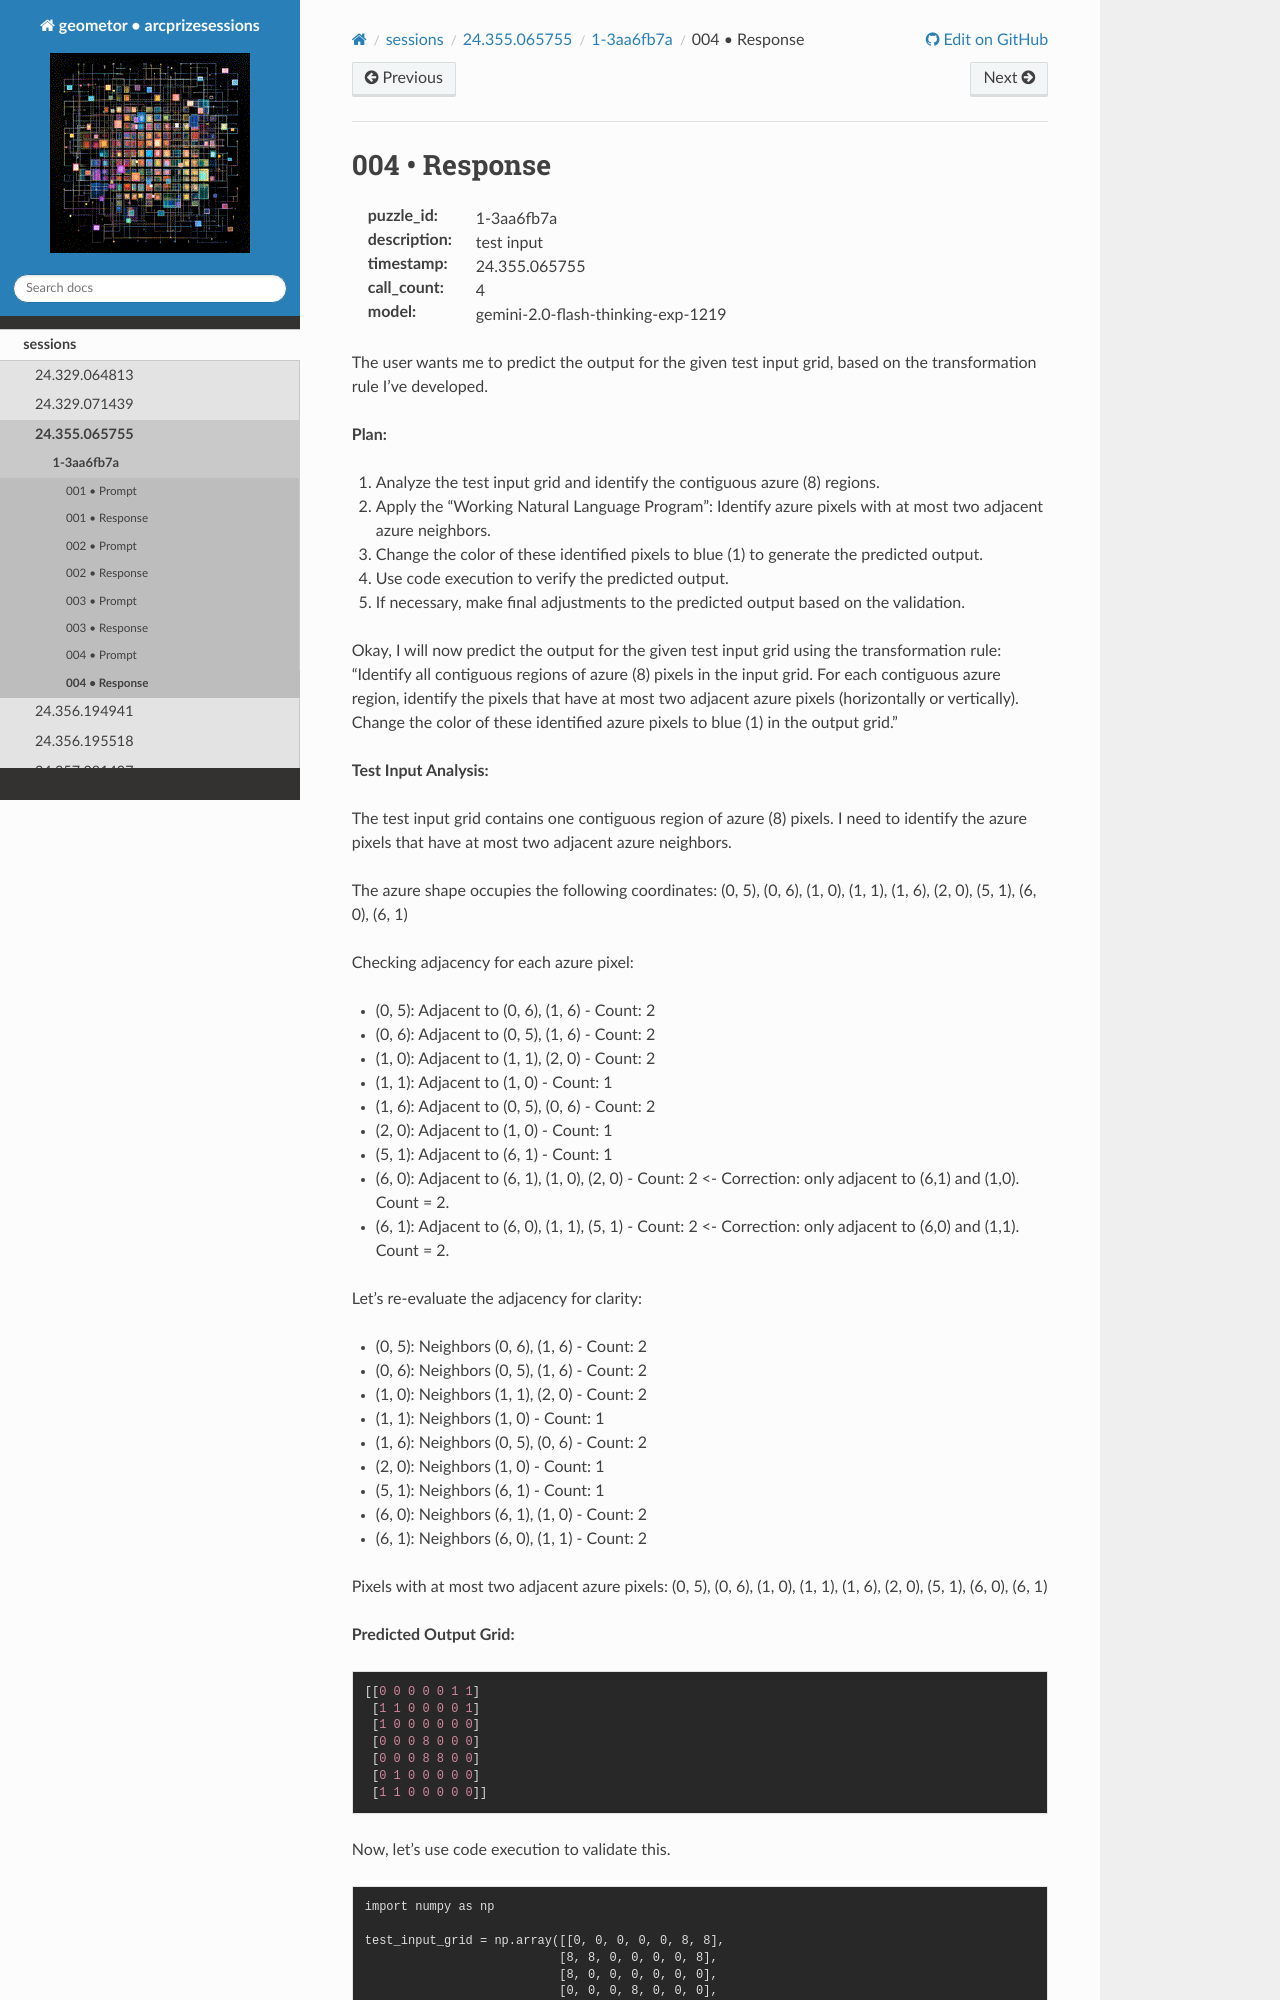

repository: geometor/arcprizesessions · page: sessions/24.355.065755/1-3aa6fb7a/004-response/index.html · generator: sphinx

004 • Response
==============

:puzzle_id: 1-3aa6fb7a
:description: test input
:timestamp: 24.355.065755
:call_count: 4

:model: gemini-2.0-flash-thinking-exp-1219






The user wants me to predict the output for the given test input grid, based on the transformation rule I've developed.

**Plan:**


#. Analyze the test input grid and identify the contiguous azure (8) regions.
#. Apply the "Working Natural Language Program": Identify azure pixels with at most two adjacent azure neighbors.
#. Change the color of these identified pixels to blue (1) to generate the predicted output.
#. Use code execution to verify the predicted output.
#. If necessary, make final adjustments to the predicted output based on the validation.






Okay, I will now predict the output for the given test input grid using the transformation rule: "Identify all contiguous regions of azure (8) pixels in the input grid. For each contiguous azure region, identify the pixels that have at most two adjacent azure pixels (horizontally or vertically). Change the color of these identified azure pixels to blue (1) in the output grid."

**Test Input Analysis:**

The test input grid contains one contiguous region of azure (8) pixels. I need to identify the azure pixels that have at most two adjacent azure neighbors.

The azure shape occupies the following coordinates:
(0, 5), (0, 6), (1, 0), (1, 1), (1, 6), (2, 0), (5, 1), (6, 0), (6, 1)

Checking adjacency for each azure pixel:


* (0, 5): Adjacent to (0, 6), (1, 6) - Count: 2
* (0, 6): Adjacent to (0, 5), (1, 6) - Count: 2
* (1, 0): Adjacent to (1, 1), (2, 0) - Count: 2
* (1, 1): Adjacent to (1, 0) - Count: 1
* (1, 6): Adjacent to (0, 5), (0, 6) - Count: 2
* (2, 0): Adjacent to (1, 0) - Count: 1
* (5, 1): Adjacent to (6, 1) - Count: 1
* (6, 0): Adjacent to (6, 1), (1, 0), (2, 0) - Count: 2  <- Correction: only adjacent to (6,1) and (1,0). Count = 2.
* (6, 1): Adjacent to (6, 0), (1, 1), (5, 1) - Count: 2  <- Correction: only adjacent to (6,0) and (1,1). Count = 2.

Let's re-evaluate the adjacency for clarity:


* (0, 5): Neighbors (0, 6), (1, 6) - Count: 2
* (0, 6): Neighbors (0, 5), (1, 6) - Count: 2
* (1, 0): Neighbors (1, 1), (2, 0) - Count: 2
* (1, 1): Neighbors (1, 0) - Count: 1
* (1, 6): Neighbors (0, 5), (0, 6) - Count: 2
* (2, 0): Neighbors (1, 0) - Count: 1
* (5, 1): Neighbors (6, 1) - Count: 1
* (6, 0): Neighbors (6, 1), (1, 0) - Count: 2
* (6, 1): Neighbors (6, 0), (1, 1) - Count: 2

Pixels with at most two adjacent azure pixels:
(0, 5), (0, 6), (1, 0), (1, 1), (1, 6), (2, 0), (5, 1), (6, 0), (6, 1)

**Predicted Output Grid:**

.. code-block::
